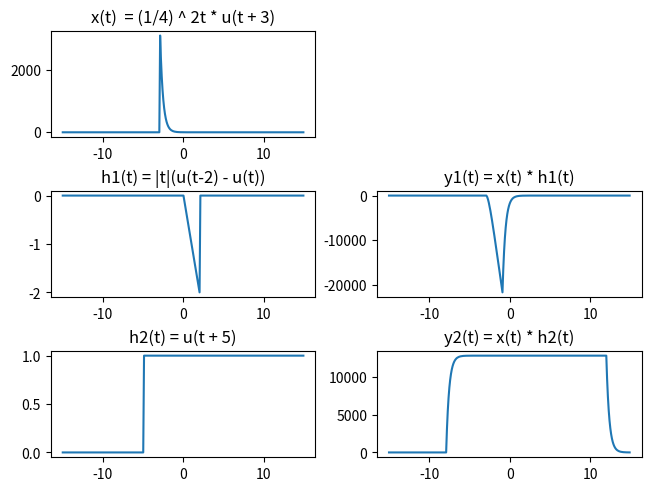

Write the Python code that produced this figure.
import matplotlib.pyplot as plt
import numpy as np


def unit_impulse(size, part=0):
    x = np.zeros(size)
    x[ (int)(size / 2) + part ] = 1
    return x 


def convolution(a, b):  # Convolving two signals
    a = np.concatenate([ np.zeros( (int)(len(b) / 2) - 1 ), a,  np.zeros( (int)(len(b) / 2) )])
    b = b[::-1]

    step = len(b)
    c = np.zeros(len(a) - step + 1)

    for i in range(len(c)):
        c[i] = np.sum(a[i:i+step] * b)
    
    return c

# Initialize 

# CT
start = -15
end = 15 
t_step = 0.1

# DT
d_step = 1

# Signals
t = np.arange(start, end, t_step)

# DT signals
x = ( (1/4) ** (2*t)) *  np.heaviside(t + 3, 1)
h1 = np.abs(t) * (np.heaviside(t - 2, 1) - np.heaviside(t, 1))
h2 = np.heaviside(t + 5, 1)

x3 = convolution(x, h1)
x4 = convolution(x, h2)

f, plot_array = plt.subplots(3, 2, constrained_layout=True)

f.delaxes(plot_array[0][1])

plot_array[0][0].plot(t, x)
plot_array[0][0].title.set_text('x(t)  = (1/4) ^ 2t * u(t + 3)')

plot_array[1][0].plot(t, h1)
plot_array[1][0].title.set_text('h1(t) = |t|(u(t-2) - u(t))')

plot_array[1][1].plot(t, x3)
plot_array[1][1].title.set_text('y1(t) = x(t) * h1(t)')

plot_array[2][0].plot(t, h2)
plot_array[2][0].title.set_text('h2(t) = u(t + 5)')

plot_array[2][1].plot(t, x4)
plot_array[2][1].title.set_text('y2(t) = x(t) * h2(t)')

plt.show()
